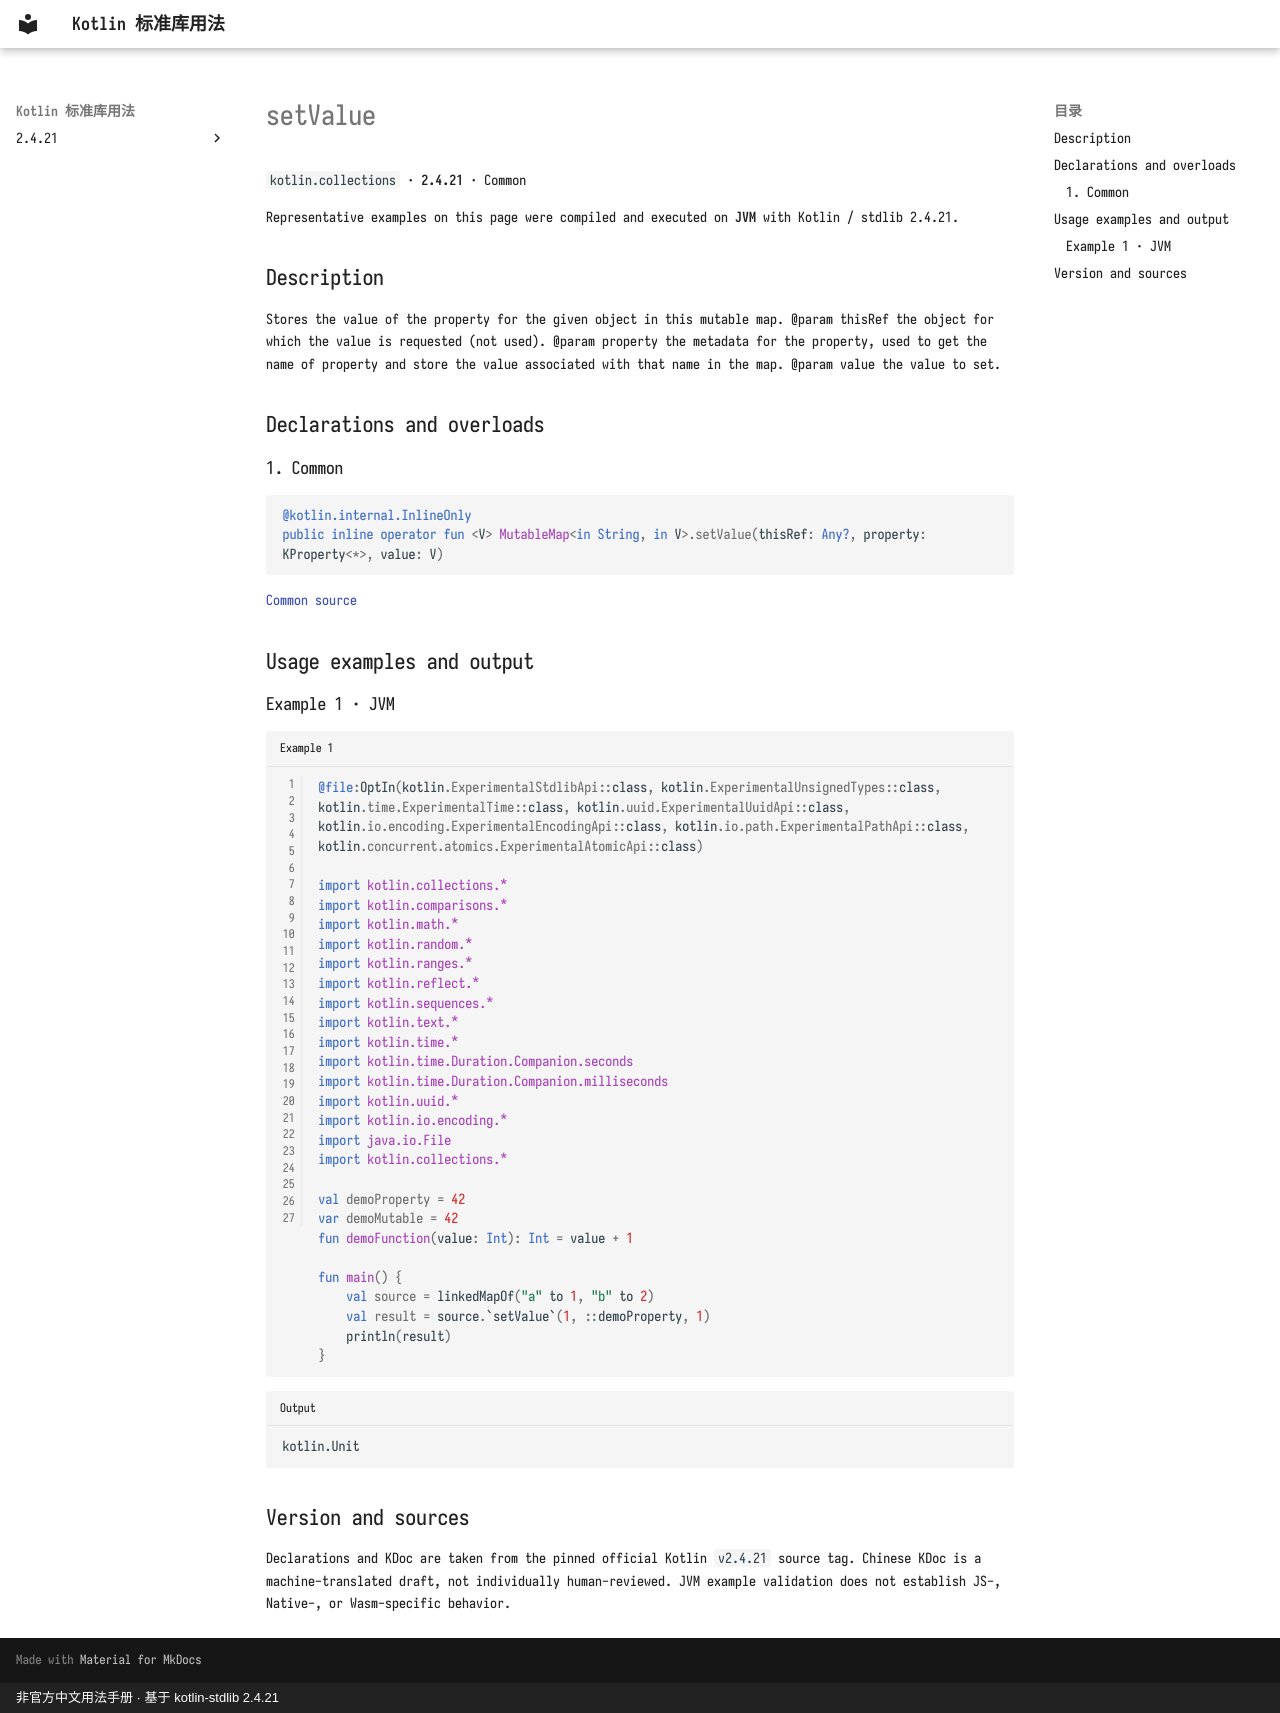

repository: oooooooko/kotlin-stdlib-docs · page: en/api/kotlin.collections/setvalue--4d9bc18c/index.html · generator: mkdocs · copyright: 非官方中文用法手册 · 基于 kotlin-stdlib 2.4.21

# setValue

`kotlin.collections` · **2.4.21** · Common

Representative examples on this page were compiled and executed on **JVM** with Kotlin / stdlib 2.4.21.

## Description

Stores the value of the property for the given object in this mutable map.
@param thisRef the object for which the value is requested (not used).
@param property the metadata for the property, used to get the name of property and store the value associated with that name in the map.
@param value the value to set.

## Declarations and overloads

### 1. Common

```kotlin
@kotlin.internal.InlineOnly
public inline operator fun <V> MutableMap<in String, in V>.setValue(thisRef: Any?, property: KProperty<*>, value: V)
```

[Common source](https://github.com/JetBrains/kotlin/blob/v2.4.21/libraries/stdlib/src/kotlin/collections/MapAccessors.kt#L38)

## Usage examples and output

### Example 1 · JVM

```kotlin title="Example 1" linenums="1"
@file:OptIn(kotlin.ExperimentalStdlibApi::class, kotlin.ExperimentalUnsignedTypes::class, kotlin.time.ExperimentalTime::class, kotlin.uuid.ExperimentalUuidApi::class, kotlin.io.encoding.ExperimentalEncodingApi::class, kotlin.io.path.ExperimentalPathApi::class, kotlin.concurrent.atomics.ExperimentalAtomicApi::class)

import kotlin.collections.*
import kotlin.comparisons.*
import kotlin.math.*
import kotlin.random.*
import kotlin.ranges.*
import kotlin.reflect.*
import kotlin.sequences.*
import kotlin.text.*
import kotlin.time.*
import kotlin.time.Duration.Companion.seconds
import kotlin.time.Duration.Companion.milliseconds
import kotlin.uuid.*
import kotlin.io.encoding.*
import java.io.File
import kotlin.collections.*

val demoProperty = 42
var demoMutable = 42
fun demoFunction(value: Int): Int = value + 1

fun main() {
    val source = linkedMapOf("a" to 1, "b" to 2)
    val result = source.`setValue`(1, ::demoProperty, 1)
    println(result)
}
```

```text title="Output"
kotlin.Unit
```

## Version and sources

Declarations and KDoc are taken from the pinned official Kotlin `v2.4.21` source tag. Chinese KDoc is a machine-translated draft, not individually human-reviewed. JVM example validation does not establish JS-, Native-, or Wasm-specific behavior.
